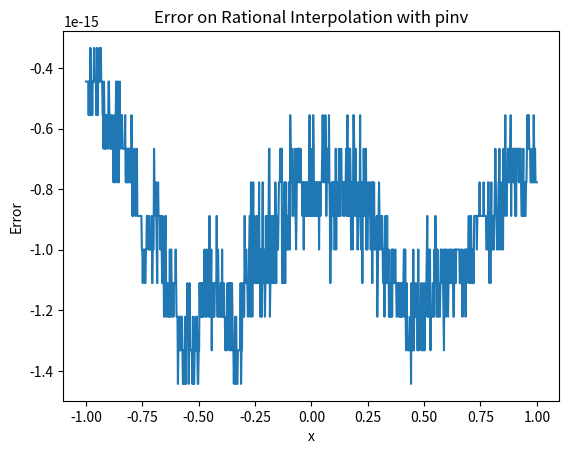

Write the Python code that produced this figure.
import numpy as np
import matplotlib.pyplot as plt
import scipy.interpolate as sp

def lorentz(x):
	return 1/(1+x**2)


### POLYNOMIAL ###

def polyfit(x,y,xx):
	yp=0.0*xx

	for i in range(len(x)):
		x_use=np.append(x[:i],x[i+1:])
		x0=x[i]
		mynorm=np.prod(x0-x_use)
		p0=1.0
		for xi in x_use:
			p0=p0*(xx-xi)
		p0=p0/mynorm

		yp=yp+y[i]*p0

	return yp


### SPLINE ###

def splinefit(x,y,xx):
	spline=sp.splrep(x,y)
	return sp.splev(xx,spline)



### RATIONAL ###

def ratfit(x,y,n,m,xx,printCoeffs=False,pinv=False):
	pcols=[x**k for k in range(n+1)]
	pmat=np.vstack(pcols)

	qcols=[-x**k*y for k in range(1,m+1)]
	qmat=np.vstack(qcols)
	mat=np.hstack([pmat.T,qmat.T])
	coeffs=np.linalg.inv(mat)@y
	
	if pinv:
		coeffs=np.linalg.pinv(mat)@y

	p=0
	for i in range(n+1):
		p=p+coeffs[i]*xx**i
	qq=1
	for i in range(m):
		qq=qq+coeffs[n+1+i]*xx**(i+1)
	
	if (printCoeffs):
		print(coeffs[:n+1],coeffs[n+1:])

	return p/qq




n=4
m=5

x=np.linspace(-np.pi/2,np.pi/2,n+m+1)
xx=np.linspace(-np.pi/2,np.pi/2,1001)

y=np.cos(x)

plt.plot(xx,ratfit(x,y,n,m,xx)-np.cos(xx))
plt.plot(xx,polyfit(x,y,xx)-np.cos(xx))
plt.xlabel('x')
plt.ylabel('Error')
plt.legend(['Rational','Polynomial'])
plt.title('Error on Polynomial and Rational Interpolations')
plt.show()

plt.clf()
plt.plot(xx,splinefit(x,y,xx)-np.cos(xx))
plt.xlabel('x')
plt.ylabel('Error')
plt.title('Error on Cubic Spline Interpolation')
plt.show()




x=np.linspace(-1,1,n+m+1)
xx=np.linspace(-1,1,1001)

y=lorentz(x)

plt.plot(xx,splinefit(x,y,xx)-lorentz(xx))
plt.plot(xx,polyfit(x,y,xx)-lorentz(xx))
plt.xlabel('x')
plt.ylabel('Error')
plt.legend(['Spline','Polynomial'])
plt.title('Error on Spline and Polynomial Interpolations')
plt.show()

plt.clf()
print("Coefficients using inv:")
plt.plot(xx,ratfit(x,y,n,m,xx,printCoeffs=True)-lorentz(xx))
plt.xlabel('x')
plt.ylabel('Error')
plt.title('Error on Rational Interpolation')
plt.show()

plt.clf()
print("")
print("Coefficients using pinv:")
plt.plot(xx,ratfit(x,y,n,m,xx,printCoeffs=True,pinv=True)-lorentz(xx))
plt.xlabel('x')
plt.ylabel('Error')
plt.title('Error on Rational Interpolation with pinv')
plt.show()
